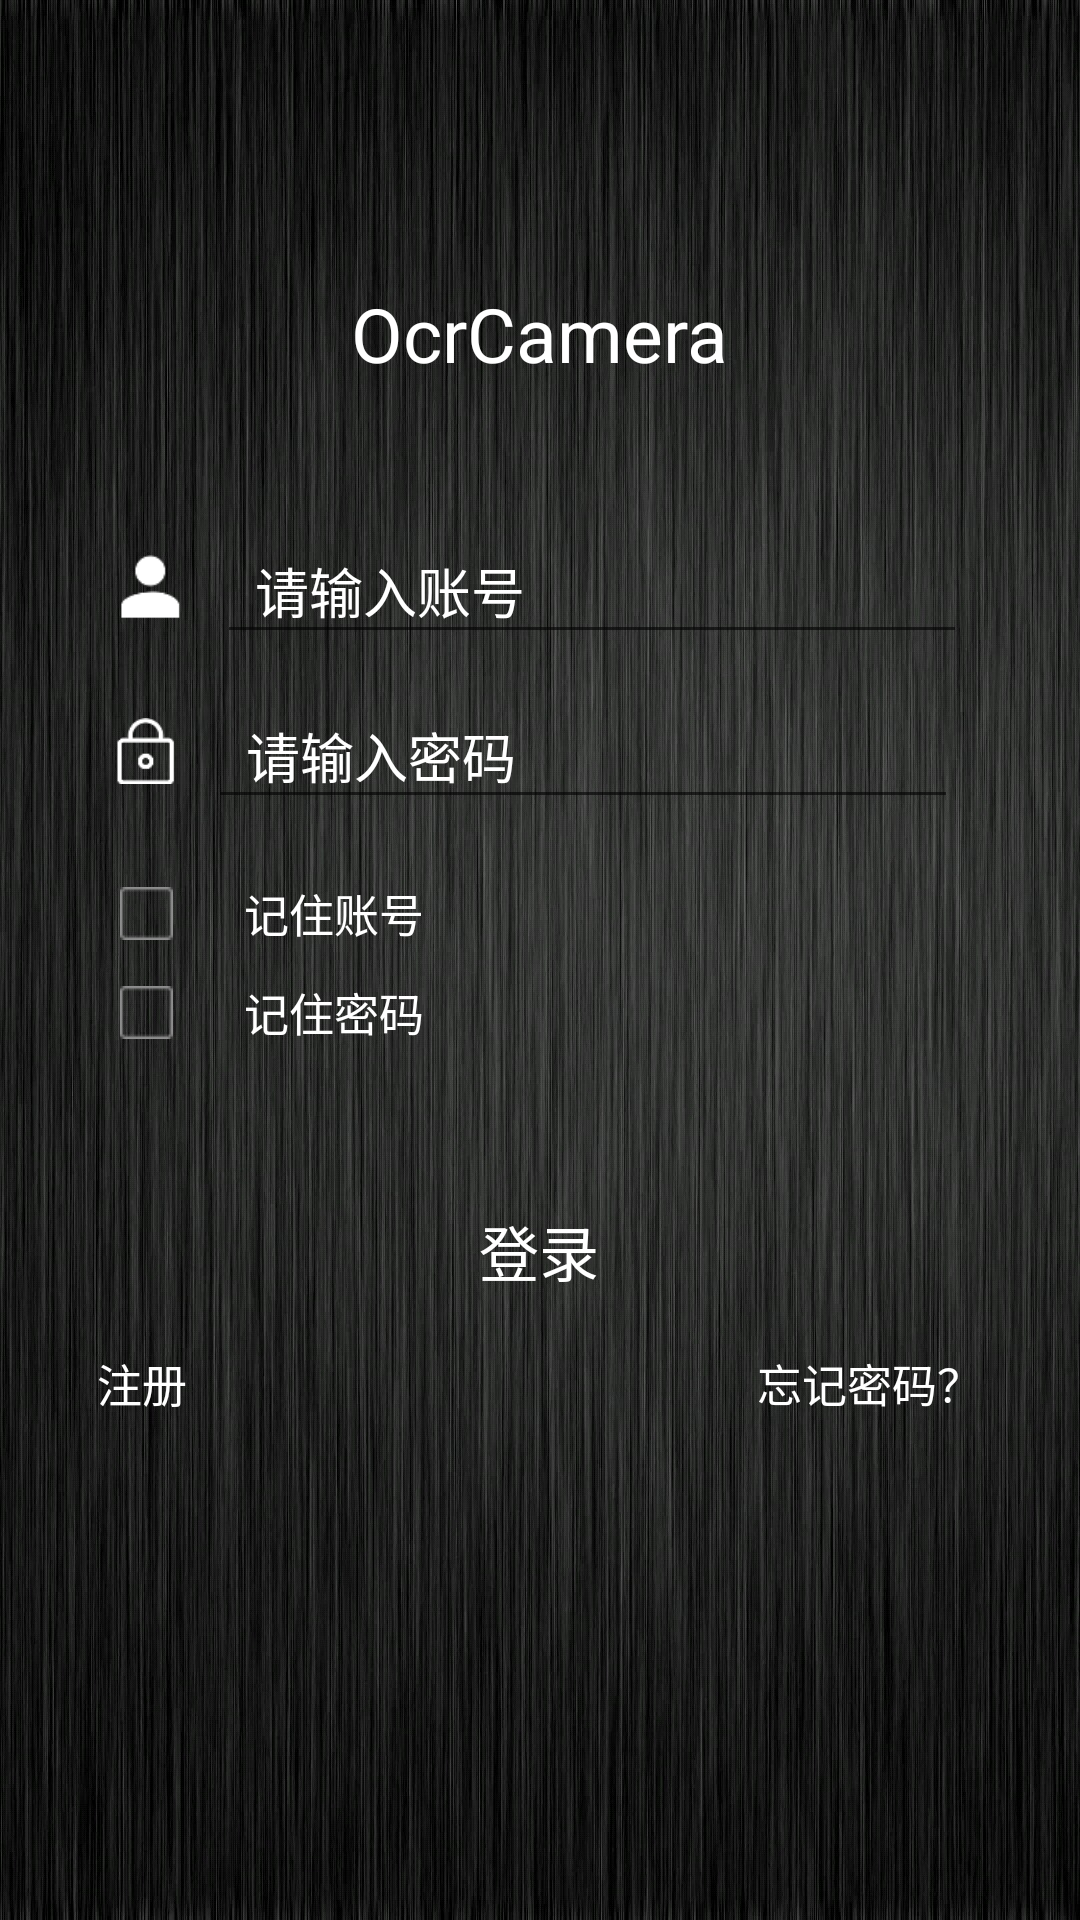

Layout XML and referenced resources for this Android screen:
<!-- AndroidManifest.xml: application theme AppTheme -->
<!-- res/layout/login_layout.xml -->
<?xml version="1.0" encoding="utf-8"?>
<RelativeLayout xmlns:android="http://schemas.android.com/apk/res/android"
              android:layout_width="match_parent"
              android:layout_height="match_parent"
              android:fitsSystemWindows="true"
              android:background="@drawable/back">
    <TextView
        android:layout_width="wrap_content"
        android:layout_height="wrap_content"
        android:layout_centerHorizontal="true"
        android:text="OcrCamera"
        android:textSize="25sp"
        android:textColor="@color/white"
        android:layout_above="@+id/linearLayout"
        android:layout_marginBottom="40dp"/>
    <LinearLayout
        android:layout_width="wrap_content"
        android:layout_height="wrap_content"
        android:orientation="vertical"
        android:layout_centerInParent="true"
        android:id="@+id/linearLayout">
        <LinearLayout
            android:layout_width="wrap_content"
            android:layout_height="wrap_content"
            android:orientation="vertical">
        <LinearLayout
            android:layout_width="wrap_content"
            android:layout_height="wrap_content">

            <ImageView
                android:layout_width="25dp"
                android:layout_height="25dp"
                android:layout_margin="5dp"
                android:layout_gravity="center"
                android:src="@drawable/login"/>
            <EditText
                android:layout_width="250dp"
                android:layout_height="45dp"
                android:id="@+id/login_et"
                android:textColorHint="@color/white"
                android:textColor="@color/white"
                android:layout_margin="5dp"
                android:hint="  请输入账号"/>
        </LinearLayout>

       <LinearLayout
           android:layout_width="wrap_content"
           android:layout_height="wrap_content">

           <ImageView
               android:layout_width="22dp"
               android:layout_height="22dp"
               android:layout_margin="5dp"
               android:layout_gravity="center"
               android:src="@drawable/lock"/>
           <EditText
               android:layout_width="250dp"
               android:layout_height="45dp"
               android:inputType="textPassword"
               android:id="@+id/pass_et"
               android:imeOptions="actionDone"
               android:layout_margin="5dp"
               android:textColorHint="@color/white"
               android:textColor="@color/white"
               android:hint="  请输入密码"/>
        </LinearLayout>
        </LinearLayout>
        <RelativeLayout
            android:layout_width="match_parent"
            android:layout_marginTop="10dp"
            android:layout_height="80dp">
            <RelativeLayout
                android:id="@+id/test"
                android:layout_width="match_parent"
                android:layout_height="wrap_content"
                android:layout_margin="4dp"
                android:layout_alignParentTop="true">
                <CheckBox
                    android:id="@+id/saveA"
                    android:scaleX="0.7"
                    android:scaleY="0.7"
                    android:layout_width="wrap_content"
                    android:layout_height="wrap_content"
                    android:button="@drawable/checkbox"/>
                <TextView
                    android:layout_width="wrap_content"
                    android:layout_height="wrap_content"
                    android:layout_toEndOf="@id/saveA"
                    android:layout_centerVertical="true"
                    android:textSize="15sp"
                    android:layout_marginStart="20dp"
                    android:textColor="@color/white"
                    android:text="记住账号"/>
            </RelativeLayout>
            <RelativeLayout
                android:layout_width="match_parent"
                android:layout_height="wrap_content"
                android:layout_margin="4dp"
                android:layout_below="@id/test">
                <CheckBox
                    android:id="@+id/saveP"
                    android:scaleX="0.7"
                    android:scaleY="0.7"
                    android:layout_width="wrap_content"
                    android:layout_height="wrap_content"
                    android:button="@drawable/checkbox"/>
                <TextView
                    android:layout_width="wrap_content"
                    android:layout_height="wrap_content"
                    android:layout_toEndOf="@id/saveP"
                    android:layout_centerVertical="true"
                    android:layout_marginStart="20dp"
                    android:textColor="@color/white"
                    android:textSize="15sp"
                    android:text="记住密码"/>
            </RelativeLayout>
        </RelativeLayout>
        <LinearLayout
            android:layout_width="match_parent"
            android:layout_height="wrap_content"
            android:layout_marginTop="20dp"
            android:orientation="vertical">

            <Button
                android:id="@+id/login_bt"
                style="@style/loginButton"
                android:layout_width="match_parent"
                android:layout_height="wrap_content"
                android:layout_marginTop="5dp"
                android:layout_marginBottom="5dp"
                android:text="登录"
                android:textSize="20sp"/>

            <LinearLayout
                android:layout_width="match_parent"
                android:layout_height="wrap_content">
                <TextView
                    android:layout_width="0dp"
                    android:layout_weight="1"
                    android:layout_height="wrap_content"
                    android:id="@+id/register_t"
                    android:layout_marginTop="4dp"
                    android:textColor="@color/white"
                    android:gravity="left"
                    android:clickable="true"
                    android:textSize="15sp"
                    android:text="注册"/>
                <TextView
                    android:layout_width="0dp"
                    android:layout_weight="1"
                    android:layout_height="wrap_content"
                    android:id="@+id/forget_t"
                    android:layout_marginTop="4dp"
                    android:textColor="@color/white"
                    android:gravity="right"
                    android:clickable="true"
                    android:textSize="15sp"
                    android:text="忘记密码？"/>
            </LinearLayout>

        </LinearLayout>
    </LinearLayout>

</RelativeLayout>
<!-- resources referenced by this layout -->
<resources>
  <color name="white">#FFFFFF</color>
  <!-- drawable back: jpg bitmap (drawable, 503986 bytes) -->
  <!-- drawable checkbox (drawable) -->
  <?xml version="1.0" encoding="utf-8"?>
  <selector xmlns:android="http://schemas.android.com/apk/res/android">
      <item android:state_checked="true" android:drawable="@drawable/check_box_s" />
      <item android:state_selected="false" android:drawable="@drawable/check_box_n"/>
  </selector>
  <!-- drawable lock: png bitmap (drawable, 1009 bytes) -->
  <!-- drawable login: png bitmap (drawable, 594 bytes) -->
  <style name="loginButton">
          <item name="android:background">@drawable/button_select</item>
          <item name="android:textColor">@color/white</item>
      </style>
  <style name="AppTheme" parent="Theme.AppCompat.Light.DarkActionBar">
          
          <item name="colorPrimary">@color/colorPrimary</item>
          <item name="colorPrimaryDark">@color/colorPrimaryDark</item>
          <item name="colorAccent">@color/colorAccent</item>
      </style>
  <!-- drawable check_box_s: png bitmap (drawable, 1117 bytes) -->
  <!-- drawable check_box_n: png bitmap (drawable, 684 bytes) -->
  <!-- drawable button_select (drawable) -->
  <?xml version="1.0" encoding="utf-8"?>
  <selector xmlns:android="http://schemas.android.com/apk/res/android">
        <item android:drawable="@drawable/selected" android:state_pressed="false"/>
        <item android:drawable="@drawable/unselected" android:state_pressed="true"/>
  </selector>
  <color name="colorPrimary">#282b30</color>
  <color name="colorPrimaryDark">#282b30</color>
  <color name="colorAccent">#FF4081</color>
  <!-- drawable unselected (drawable) -->
  <?xml version="1.0" encoding="utf-8"?>
  <shape xmlns:android="http://schemas.android.com/apk/res/android">
      <solid android:color="@color/yellow"/>
      <corners android:radius="4dp"/>
  </shape>
  <color name="yellow">#fac43b</color>
</resources>
